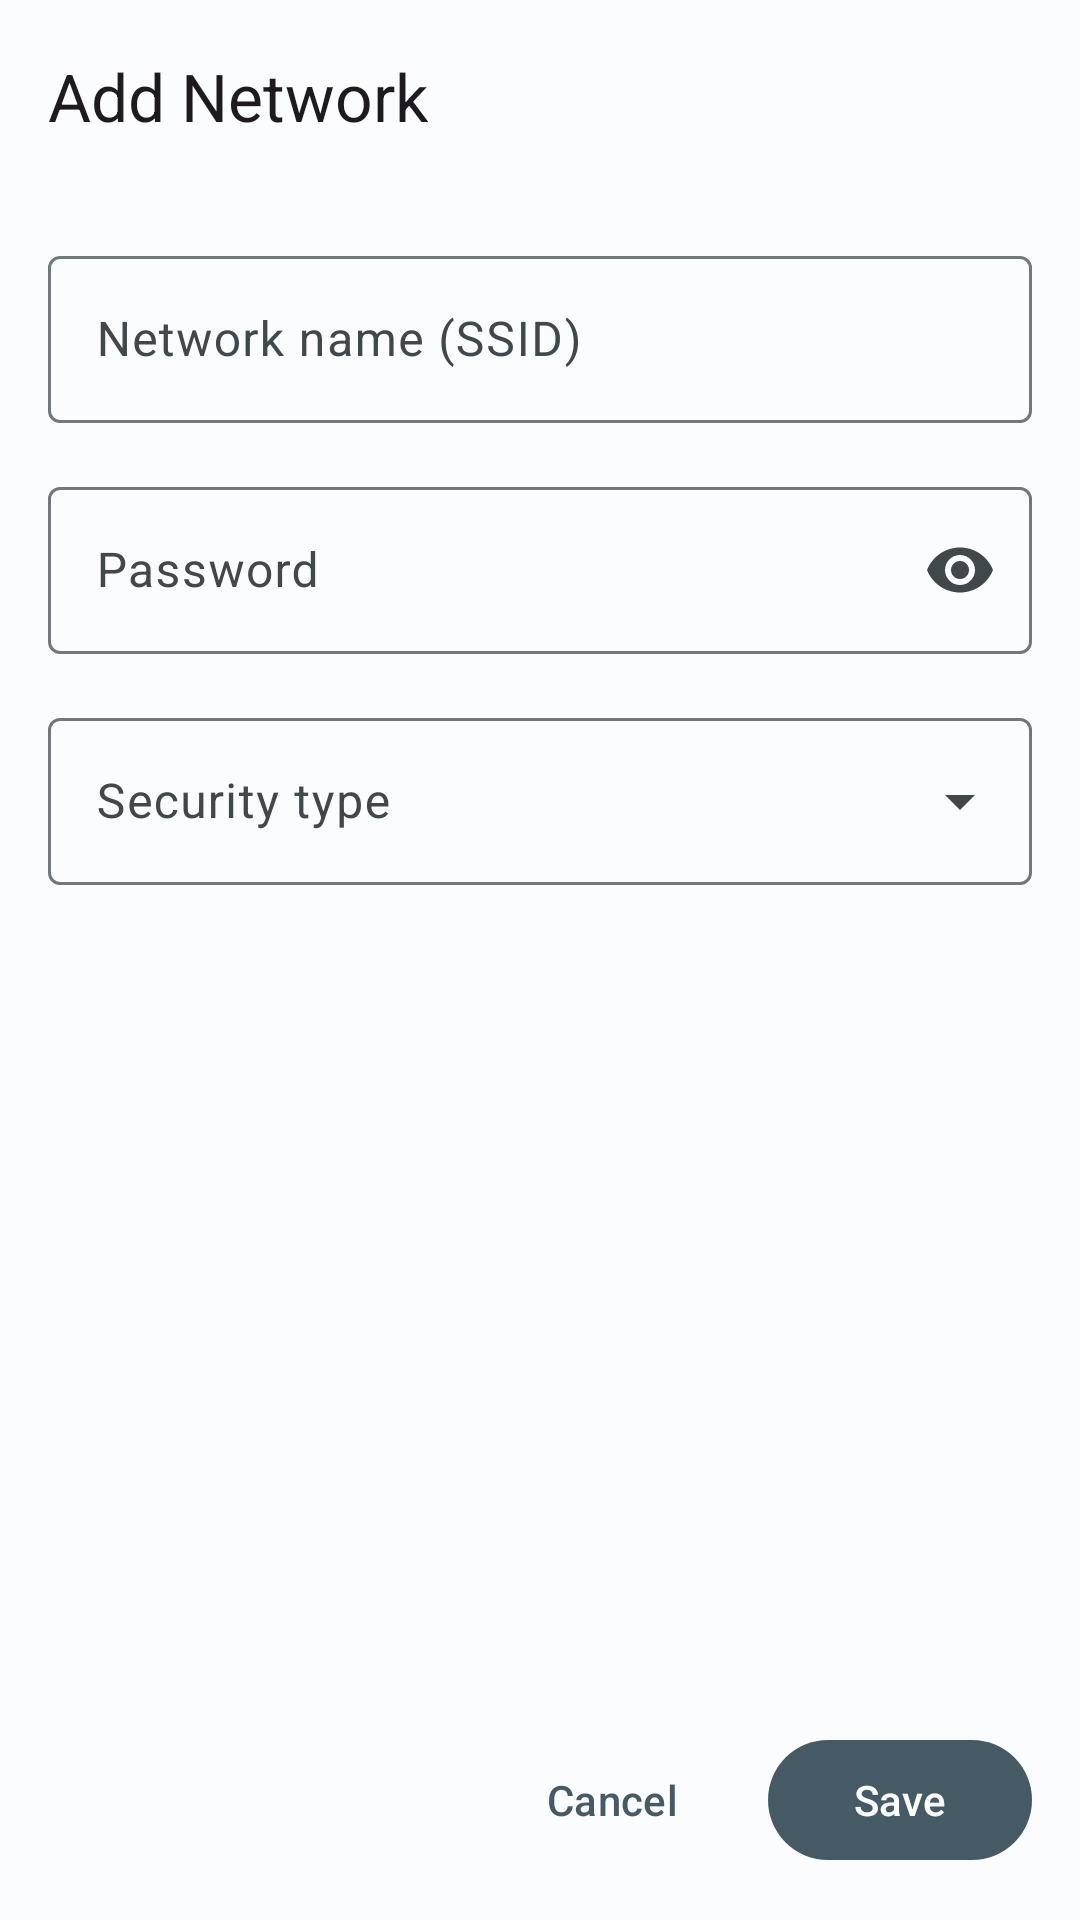

Layout XML and referenced resources for this Android screen:
<!-- AndroidManifest.xml: application theme Theme.WifiNote -->
<!-- res/layout/activity_edit_network.xml -->
<?xml version="1.0" encoding="utf-8"?>
<LinearLayout
    xmlns:android="http://schemas.android.com/apk/res/android"
    xmlns:app="http://schemas.android.com/apk/res-auto"
    android:layout_width="match_parent"
    android:layout_height="match_parent"
    android:orientation="vertical">

    <com.google.android.material.appbar.AppBarLayout
        android:layout_width="match_parent"
        android:layout_height="wrap_content">

        <com.google.android.material.appbar.MaterialToolbar
            android:id="@+id/toolbar_edit"
            android:layout_width="match_parent"
            android:layout_height="?attr/actionBarSize"
            app:navigationIcon="@drawable/ic_arrow_back"
            app:title="@string/edit_network_title_add" />

    </com.google.android.material.appbar.AppBarLayout>

    <ScrollView
        android:layout_width="match_parent"
        android:layout_height="0dp"
        android:layout_weight="1"
        android:padding="16dp">

        <LinearLayout
            android:layout_width="match_parent"
            android:layout_height="wrap_content"
            android:orientation="vertical">

            <com.google.android.material.textfield.TextInputLayout
                android:id="@+id/layout_ssid"
                style="@style/Widget.Material3.TextInputLayout.OutlinedBox"
                android:layout_width="match_parent"
                android:layout_height="wrap_content"
                android:layout_marginBottom="16dp"
                android:hint="@string/label_ssid">

                <com.google.android.material.textfield.TextInputEditText
                    android:id="@+id/edit_ssid"
                    android:layout_width="match_parent"
                    android:layout_height="wrap_content"
                    android:inputType="text"
                    android:maxLength="32" />

            </com.google.android.material.textfield.TextInputLayout>

            <com.google.android.material.textfield.TextInputLayout
                android:id="@+id/layout_password"
                style="@style/Widget.Material3.TextInputLayout.OutlinedBox"
                android:layout_width="match_parent"
                android:layout_height="wrap_content"
                android:layout_marginBottom="16dp"
                android:hint="@string/label_password"
                app:endIconMode="password_toggle">

                <com.google.android.material.textfield.TextInputEditText
                    android:id="@+id/edit_password"
                    android:layout_width="match_parent"
                    android:layout_height="wrap_content"
                    android:inputType="textPassword" />

            </com.google.android.material.textfield.TextInputLayout>

            <com.google.android.material.textfield.TextInputLayout
                android:id="@+id/layout_security"
                style="@style/Widget.Material3.TextInputLayout.OutlinedBox.ExposedDropdownMenu"
                android:layout_width="match_parent"
                android:layout_height="wrap_content"
                android:layout_marginBottom="24dp"
                android:hint="@string/label_security">

                <AutoCompleteTextView
                    android:id="@+id/spinner_security"
                    android:layout_width="match_parent"
                    android:layout_height="wrap_content"
                    android:inputType="none" />

            </com.google.android.material.textfield.TextInputLayout>

        </LinearLayout>

    </ScrollView>

    <LinearLayout
        android:layout_width="match_parent"
        android:layout_height="wrap_content"
        android:orientation="horizontal"
        android:padding="16dp"
        android:gravity="end">

        <com.google.android.material.button.MaterialButton
            android:id="@+id/btn_cancel"
            style="@style/Widget.Material3.Button.TextButton"
            android:layout_width="wrap_content"
            android:layout_height="wrap_content"
            android:layout_marginEnd="8dp"
            android:text="@string/action_cancel" />

        <com.google.android.material.button.MaterialButton
            android:id="@+id/btn_save"
            android:layout_width="wrap_content"
            android:layout_height="wrap_content"
            android:text="@string/action_save" />

    </LinearLayout>

</LinearLayout>
<!-- resources referenced by this layout -->
<resources>
  <string name="action_cancel">Cancel</string>
  <string name="action_save">Save</string>
  <string name="edit_network_title_add">Add Network</string>
  <string name="label_password">Password</string>
  <string name="label_security">Security type</string>
  <string name="label_ssid">Network name (SSID)</string>
  <style name="Theme.WifiNote" parent="Theme.Material3.DayNight.NoActionBar">
          <item name="colorPrimary">@color/md_theme_primary</item>
          <item name="colorOnPrimary">@color/md_theme_on_primary</item>
          <item name="colorPrimaryContainer">@color/md_theme_primary_container</item>
          <item name="colorOnPrimaryContainer">@color/md_theme_on_primary_container</item>
          <item name="colorSecondary">@color/md_theme_secondary</item>
          <item name="colorOnSecondary">@color/md_theme_on_secondary</item>
          <item name="colorSecondaryContainer">@color/md_theme_secondary_container</item>
          <item name="colorOnSecondaryContainer">@color/md_theme_on_secondary_container</item>
          <item name="android:colorBackground">@color/md_theme_background</item>
          <item name="colorOnBackground">@color/md_theme_on_background</item>
          <item name="colorSurface">@color/md_theme_surface</item>
          <item name="colorOnSurface">@color/md_theme_on_surface</item>
          <item name="colorSurfaceVariant">@color/md_theme_surface_variant</item>
          <item name="colorOnSurfaceVariant">@color/md_theme_on_surface_variant</item>
          <item name="colorError">@color/md_theme_error</item>
          <item name="colorOnError">@color/md_theme_on_error</item>
          <item name="colorOutline">@color/md_theme_outline</item>
      </style>
  <color name="md_theme_primary">#455A64</color>
  <color name="md_theme_on_primary">#FFFFFF</color>
  <color name="md_theme_primary_container">#CFE4EC</color>
  <color name="md_theme_on_primary_container">#001F28</color>
  <color name="md_theme_secondary">#4A6267</color>
  <color name="md_theme_on_secondary">#FFFFFF</color>
  <color name="md_theme_secondary_container">#CCE7ED</color>
  <color name="md_theme_on_secondary_container">#051F23</color>
  <color name="md_theme_background">#FBFCFE</color>
  <color name="md_theme_on_background">#191C1E</color>
  <color name="md_theme_surface">#FBFCFE</color>
  <color name="md_theme_on_surface">#191C1E</color>
  <color name="md_theme_surface_variant">#DCE4E8</color>
  <color name="md_theme_on_surface_variant">#40484C</color>
  <color name="md_theme_error">#BA1A1A</color>
  <color name="md_theme_on_error">#FFFFFF</color>
  <color name="md_theme_outline">#70787C</color>
</resources>
